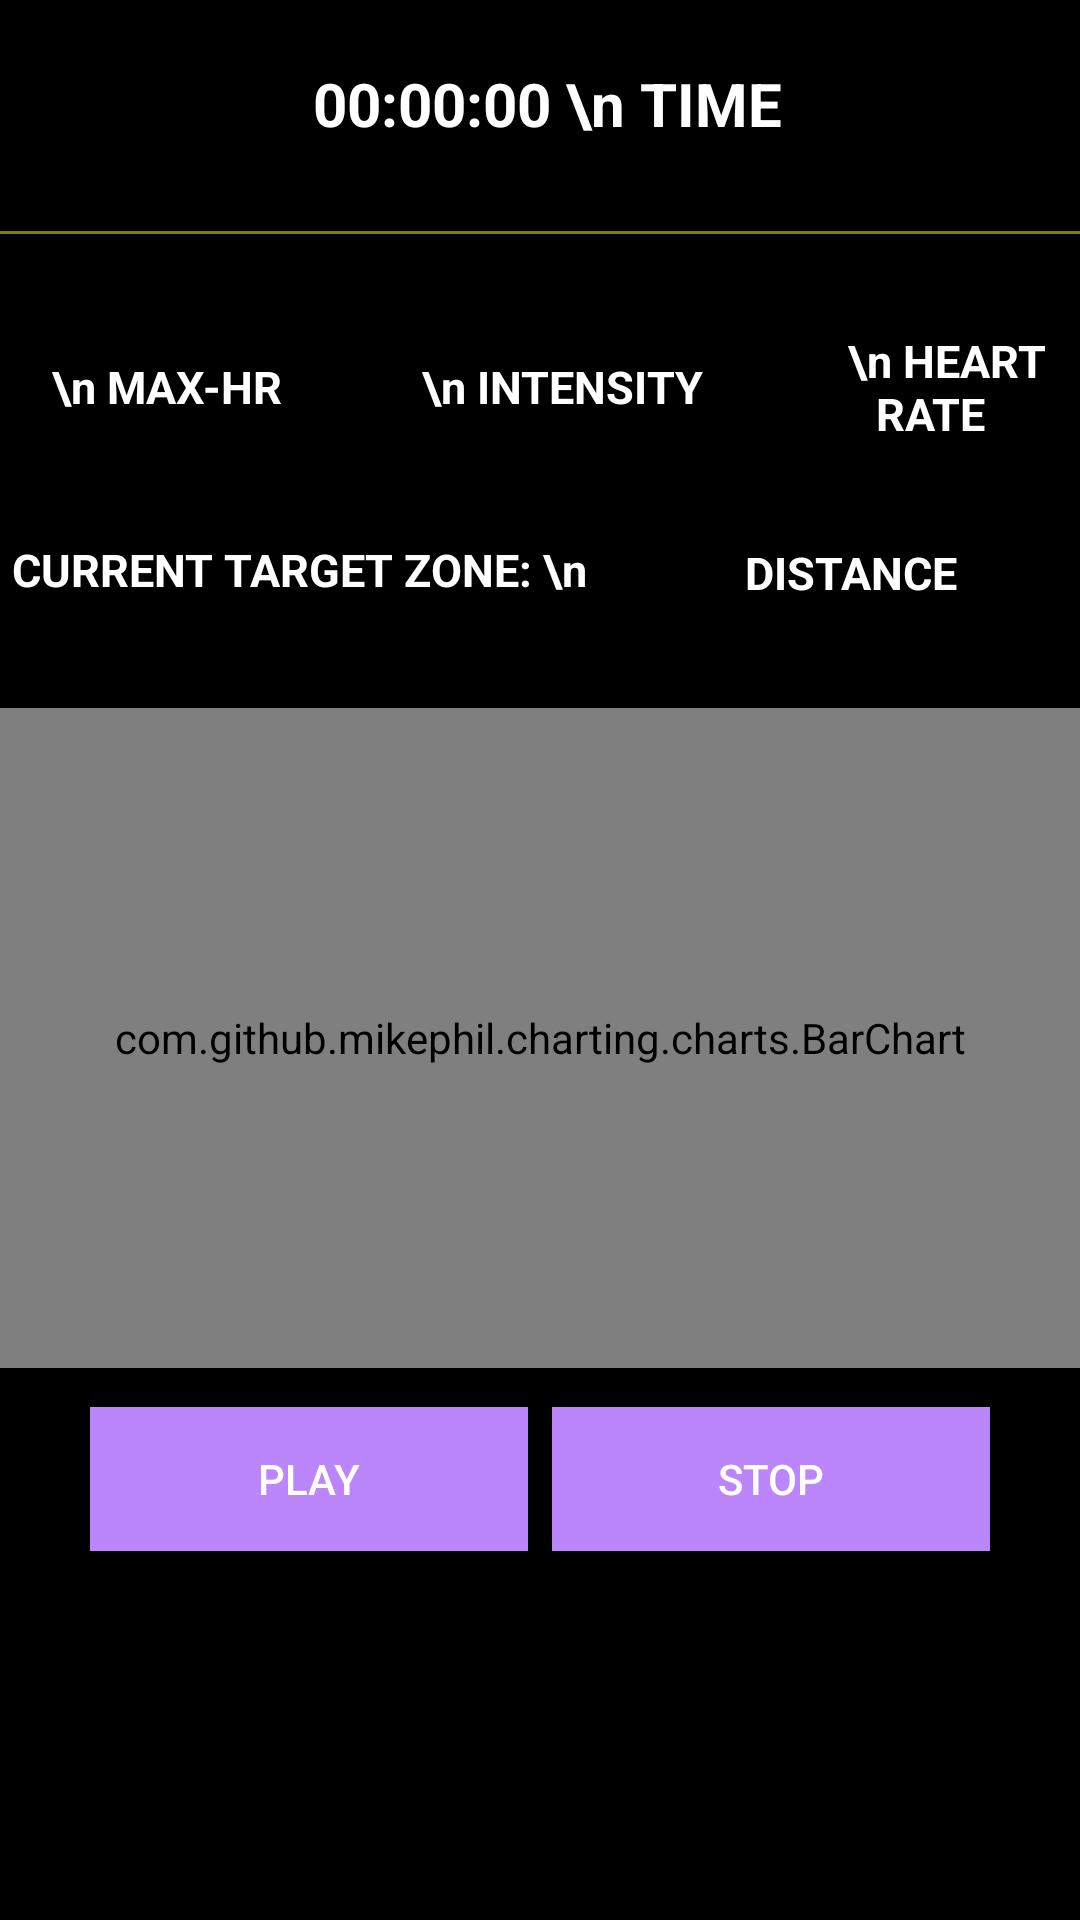

Layout XML and referenced resources for this Android screen:
<!-- AndroidManifest.xml: application theme Theme.RunZone -->
<!-- res/layout/activity_mission_s7.xml -->
<?xml version="1.0" encoding="utf-8"?>
<RelativeLayout xmlns:android="http://schemas.android.com/apk/res/android"
    xmlns:tools="http://schemas.android.com/tools"
    xmlns:app="http://schemas.android.com/apk/res-auto"
    android:layout_width="match_parent"
    android:layout_height="match_parent"
    tools:context=".HeartRateActivity"
    android:id="@+id/activity_mission"
    android:background="@color/black"
    >

    <TextView
        android:id="@+id/heartRateTextView"
        android:layout_width="100dp"
        android:layout_height="60dp"
        android:layout_alignParentTop="true"
        android:layout_alignParentRight="true"
        android:layout_centerVertical="true"
        android:layout_marginTop="99dp"
        android:gravity="center"
        android:text="   \n HEART RATE"
        android:background="@color/black"
        android:textColor="@color/white"
        android:textSize="15sp"
        android:textStyle="bold" />

    <TextView
        android:id="@+id/maxHRTextView"
        android:layout_width="100dp"
        android:layout_height="60dp"
        android:layout_alignParentTop="true"
        android:layout_marginTop="99dp"
        android:background="@color/black"
        android:gravity="center"
        android:text="   \n MAX-HR"
        android:textColor="@color/white"
        android:textSize="15sp"
        android:textStyle="bold" />

    <TextView
        android:id="@+id/hrIntensityTextView"
        android:layout_width="10dp"
        android:layout_height="60dp"
        android:layout_alignParentTop="true"
        android:layout_alignParentRight="true"
        android:layout_centerVertical="true"
        android:layout_marginTop="99dp"
        android:layout_marginEnd="100dp"
        android:layout_marginRight="200dp"
        android:layout_toStartOf="@+id/heartRateTextView"
        android:layout_toEndOf="@+id/maxHRTextView"
        android:background="@color/black"
        android:gravity="center"
        android:text="    \n INTENSITY"
        android:textColor="@color/white"
        android:textSize="15sp"
        android:textStyle="bold" />

    <View
        android:layout_width="match_parent"
        android:layout_height="1dp"
        android:id="@+id/maxHRTextViewLine"
        android:background="@android:color/black"
        android:layout_below="@id/maxHRTextView"
        android:layout_marginTop="1dp"/>


    <TextView
        android:id="@+id/targetZoneTextView"
        android:layout_width="203dp"
        android:layout_height="60dp"
        android:layout_alignParentTop="true"
        android:layout_marginTop="160dp"
        android:background="@color/black"
        android:gravity="center"
        android:text="CURRENT TARGET ZONE: \n "
        android:textColor="@color/white"
        android:textSize="15sp"
        android:textStyle="bold" />

    <TextView
        android:id="@+id/distanceTextView"
        android:layout_width="156dp"
        android:layout_height="60dp"
        android:layout_alignParentTop="true"
        android:layout_marginStart="4dp"
        android:layout_marginTop="161dp"
        android:layout_toEndOf="@+id/targetZoneTextView"
        android:background="@color/black"
        android:gravity="center"
        android:text="DISTANCE"
        android:textColor="@color/white"
        android:textSize="15sp"
        android:textStyle="bold" />

    <TextView
        android:id="@+id/timerTextView"
        android:layout_width="match_parent"
        android:layout_height="69dp"
        android:layout_alignParentTop="true"
        android:layout_marginTop="0dp"
        android:background="@color/black"
        android:gravity="center"
        android:text=" 00:00:00 \n TIME"
        android:textColor="@color/white"
        android:textSize="20sp"
        android:textStyle="bold" />

    <LinearLayout
        android:id="@+id/horizontalBar"
        android:layout_width="match_parent"
        android:layout_height="1dp"
        android:layout_below="@id/timerTextView"
        android:orientation="horizontal"
        android:layout_marginTop="8dp"
        android:divider="@drawable/divider"
        android:showDividers="middle"
        >

        <View
            android:id="@+id/section"
            android:layout_width="0dp"
            android:layout_height="match_parent"
            android:layout_weight="1"
            android:background="#80FFFF00" />

    </LinearLayout>

    <com.github.mikephil.charting.charts.BarChart
        android:id="@+id/heartRateChart"
        android:layout_width="match_parent"
        android:layout_height="220dp"
        android:layout_below="@+id/targetZoneTextView"
        android:layout_gravity="center"
        android:layout_marginTop="16dp"
        app:layout_constraintBottom_toBottomOf="parent"
        app:layout_constraintEnd_toEndOf="parent"
        app:layout_constraintStart_toStartOf="parent"
        app:layout_constraintTop_toTopOf="parent" />

    <LinearLayout
        android:layout_width="300dp"
        android:layout_height="89dp"
        android:layout_below="@+id/heartRateChart"
        android:layout_marginTop="13dp"
        android:layout_marginBottom="17dp"
        android:layout_centerHorizontal="true">

        <ToggleButton
            android:layout_height="wrap_content"
            android:layout_width="0dp"
            android:layout_weight="1"
            android:id="@+id/startButton"
            android:background="@color/purple_200"
            android:checked="false"
            android:textColor="@color/white"
            android:textOff="Play"
            android:textOn="Pause"
            android:layout_gravity="start"
            android:layout_marginEnd="4dp"
            />

        <Button
            android:layout_height="wrap_content"
            android:layout_width="0dp"
            android:layout_weight="1"
            android:id="@+id/stopButton"
            android:text="stop"
            android:background="@color/purple_200"
            android:textColor="@color/white"
            android:layout_gravity="end"
            android:layout_marginStart="4dp"
        />
    </LinearLayout>


</RelativeLayout>
<!-- resources referenced by this layout -->
<resources>
  <color name="black">#FF000000</color>
  <color name="purple_200">#FFBB86FC</color>
  <color name="white">#FFFFFFFF</color>
  <!-- drawable divider (drawable) -->
  <shape xmlns:android="http://schemas.android.com/apk/res/android">
      <size android:width="2dp" />
      <solid android:color="#CCCCCC" /> 
  </shape>
  <style name="Theme.RunZone" parent="android:Theme.Material.Light.NoActionBar">
          
          <item name="colorPrimary">@color/purple_500</item>
          <item name="colorPrimaryVariant">@color/purple_700</item>
          <item name="colorOnPrimary">@color/white</item>
          
          <item name="colorSecondary">@color/teal_200</item>
          <item name="colorSecondaryVariant">@color/teal_700</item>
          <item name="colorOnSecondary">@color/black</item>
          
          <item name="android:statusBarColor">@color/yellow</item>
          
      </style>
  <color name="purple_500">#FF6200EE</color>
  <color name="purple_700">#FF3700B3</color>
  <color name="teal_200">#FF03DAC5</color>
  <color name="teal_700">#FF018786</color>
  <color name="yellow">#FFC801</color>
</resources>
